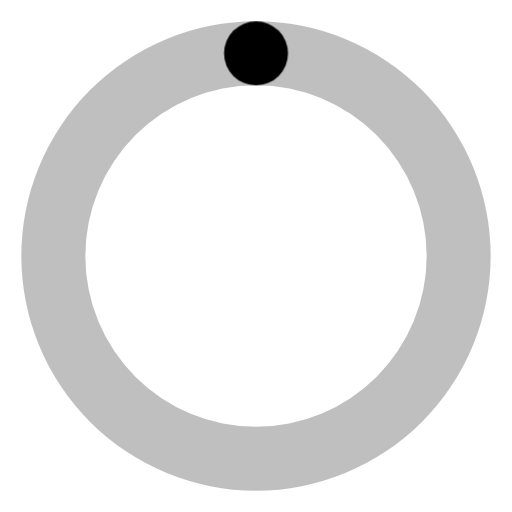
t = 0.00 s
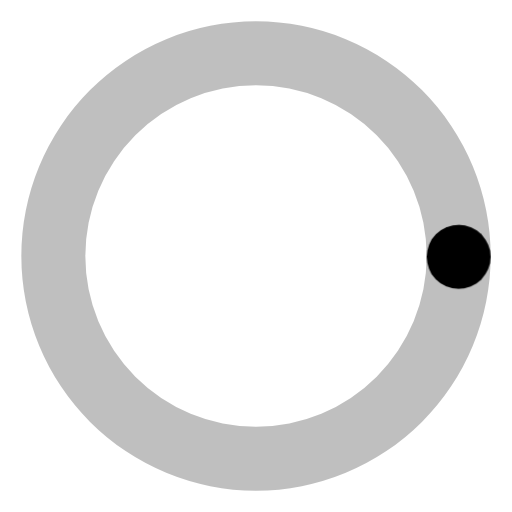
t = 0.19 s
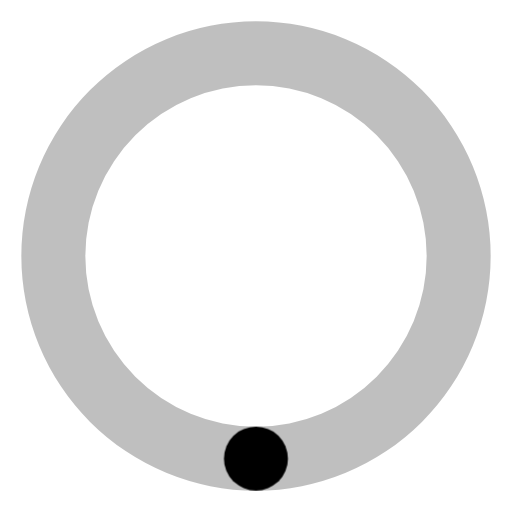
t = 0.38 s
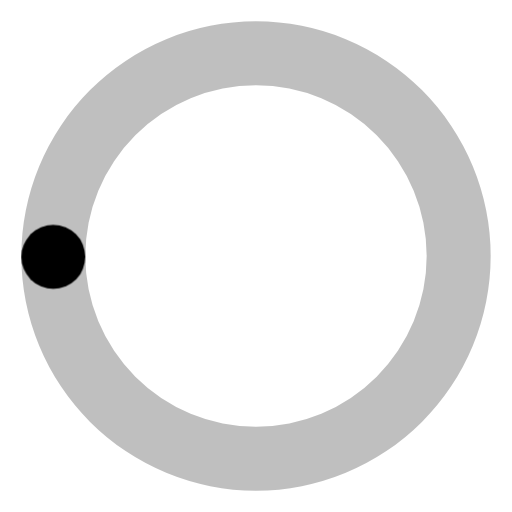
t = 0.56 s

The animated SVG that drew these frames (rendered in a browser with its animation timeline set to each time). Animation: 1 CSS @keyframes rule; one cycle of 0.75 s, repeats indefinitely.

<svg viewBox="0 0 24 24" xmlns="http://www.w3.org/2000/svg"><style>.spinner_7WDj{transform-origin:center;animation:spinner_PBVY .75s linear infinite}@keyframes spinner_PBVY{100%{transform:rotate(360deg)}}</style><path d="M12,1A11,11,0,1,0,23,12,11,11,0,0,0,12,1Zm0,19a8,8,0,1,1,8-8A8,8,0,0,1,12,20Z" opacity=".25"/><circle class="spinner_7WDj" cx="12" cy="2.5" r="1.5"/></svg>